Labelled photos from "images", an image-classification folder in mgatlin3-gtri/FT. The possible labels are: diarrhea, farts, pee, poop.

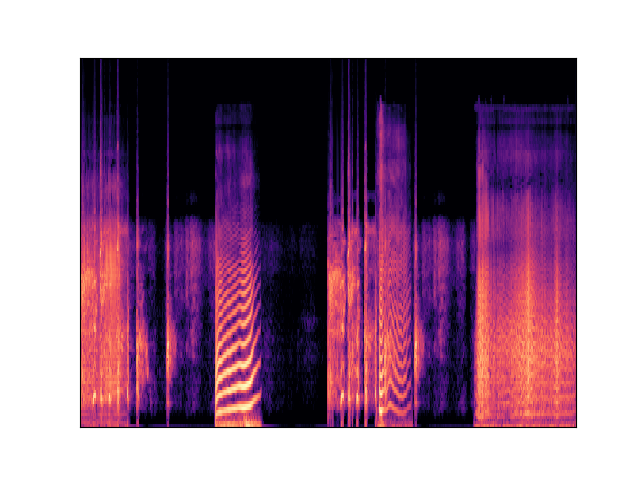
Label: farts

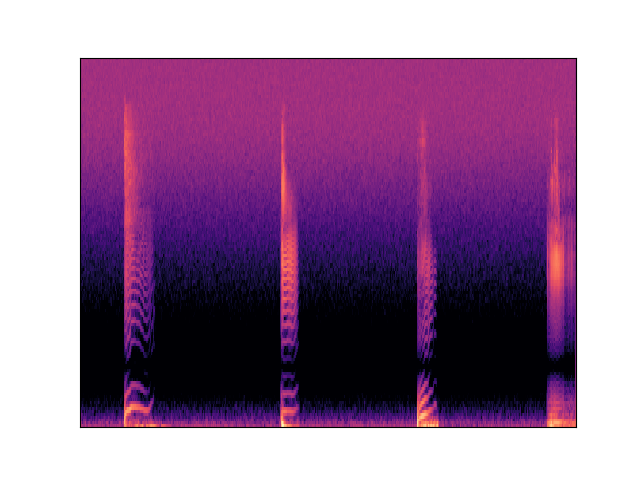
Label: farts

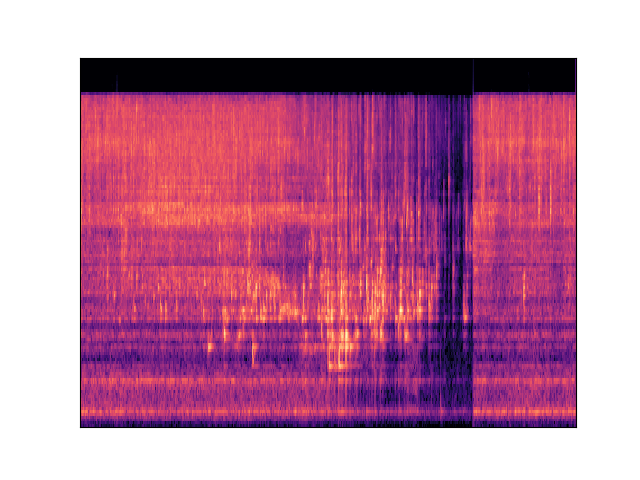
Label: pee

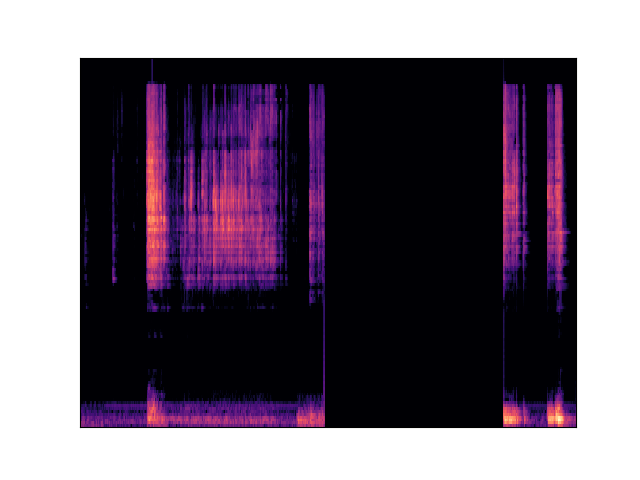
Label: diarrhea

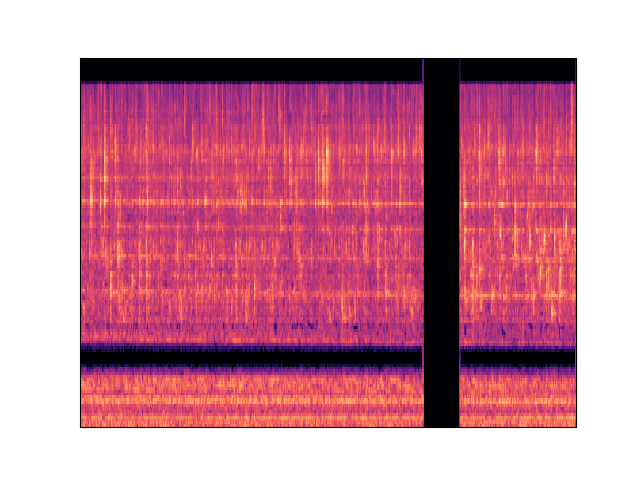
Label: pee

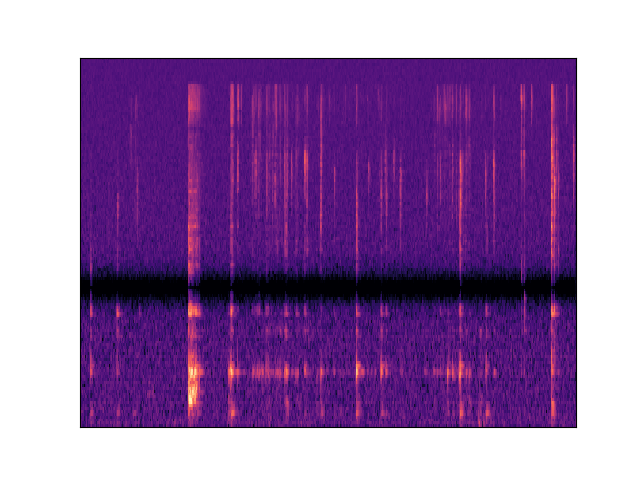
Label: diarrhea
